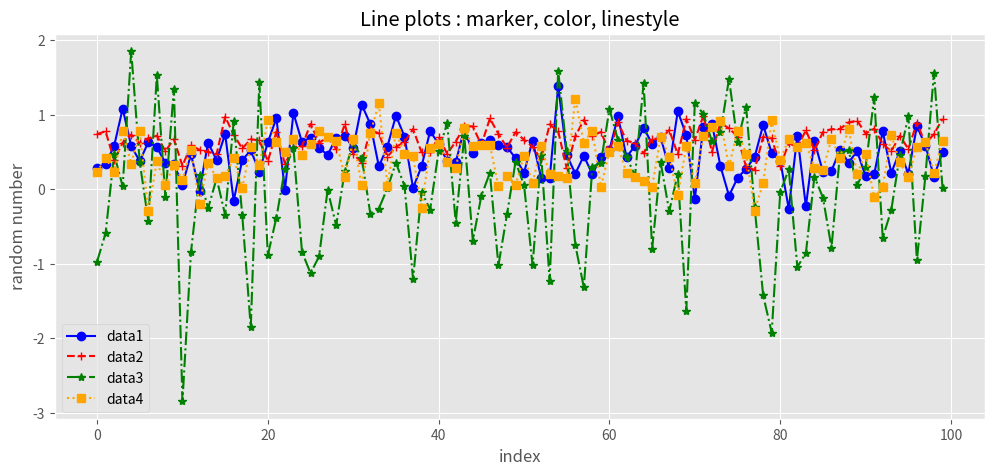

Reproduce this figure in Python.
# -*- coding: utf-8 -*-
"""
step06_multi_line.py

 - marker, color, line style, label 이용 
"""

import numpy as np # 수치 data 생성 
import matplotlib.pyplot as plt # data 시각화 
plt.style.use('ggplot') # 차트내 격차 제공 


# 1. data 생성 : 정규분포
data1 = np.random.normal(0.5, 0.3, 100) 
data2 = np.random.normal(0.7, 0.2, 100) 
data3 = np.random.normal(0.1, 0.9, 100) 
data4 = np.random.normal(0.4, 0.3, 100) 

# 2. Fugure 객체 
fig = plt.figure(figsize = (12, 5)) 
chart = fig.add_subplot() # 1개 격자 

# 3. plot : 시계열 시각화 
#help(chart.plot)
chart.plot(data1, marker='o', color='blue', linestyle='-', label='data1')
chart.plot(data2, marker='+', color='red', linestyle='--', label='data2')
chart.plot(data3, marker='*', color='green', linestyle='-.', label='data3')
chart.plot(data4, marker='s', color='orange', linestyle=':', label='data4')
plt.title('Line plots : marker, color, linestyle')
plt.xlabel('index')
plt.ylabel('random number')
plt.legend(loc='best')
plt.show()











